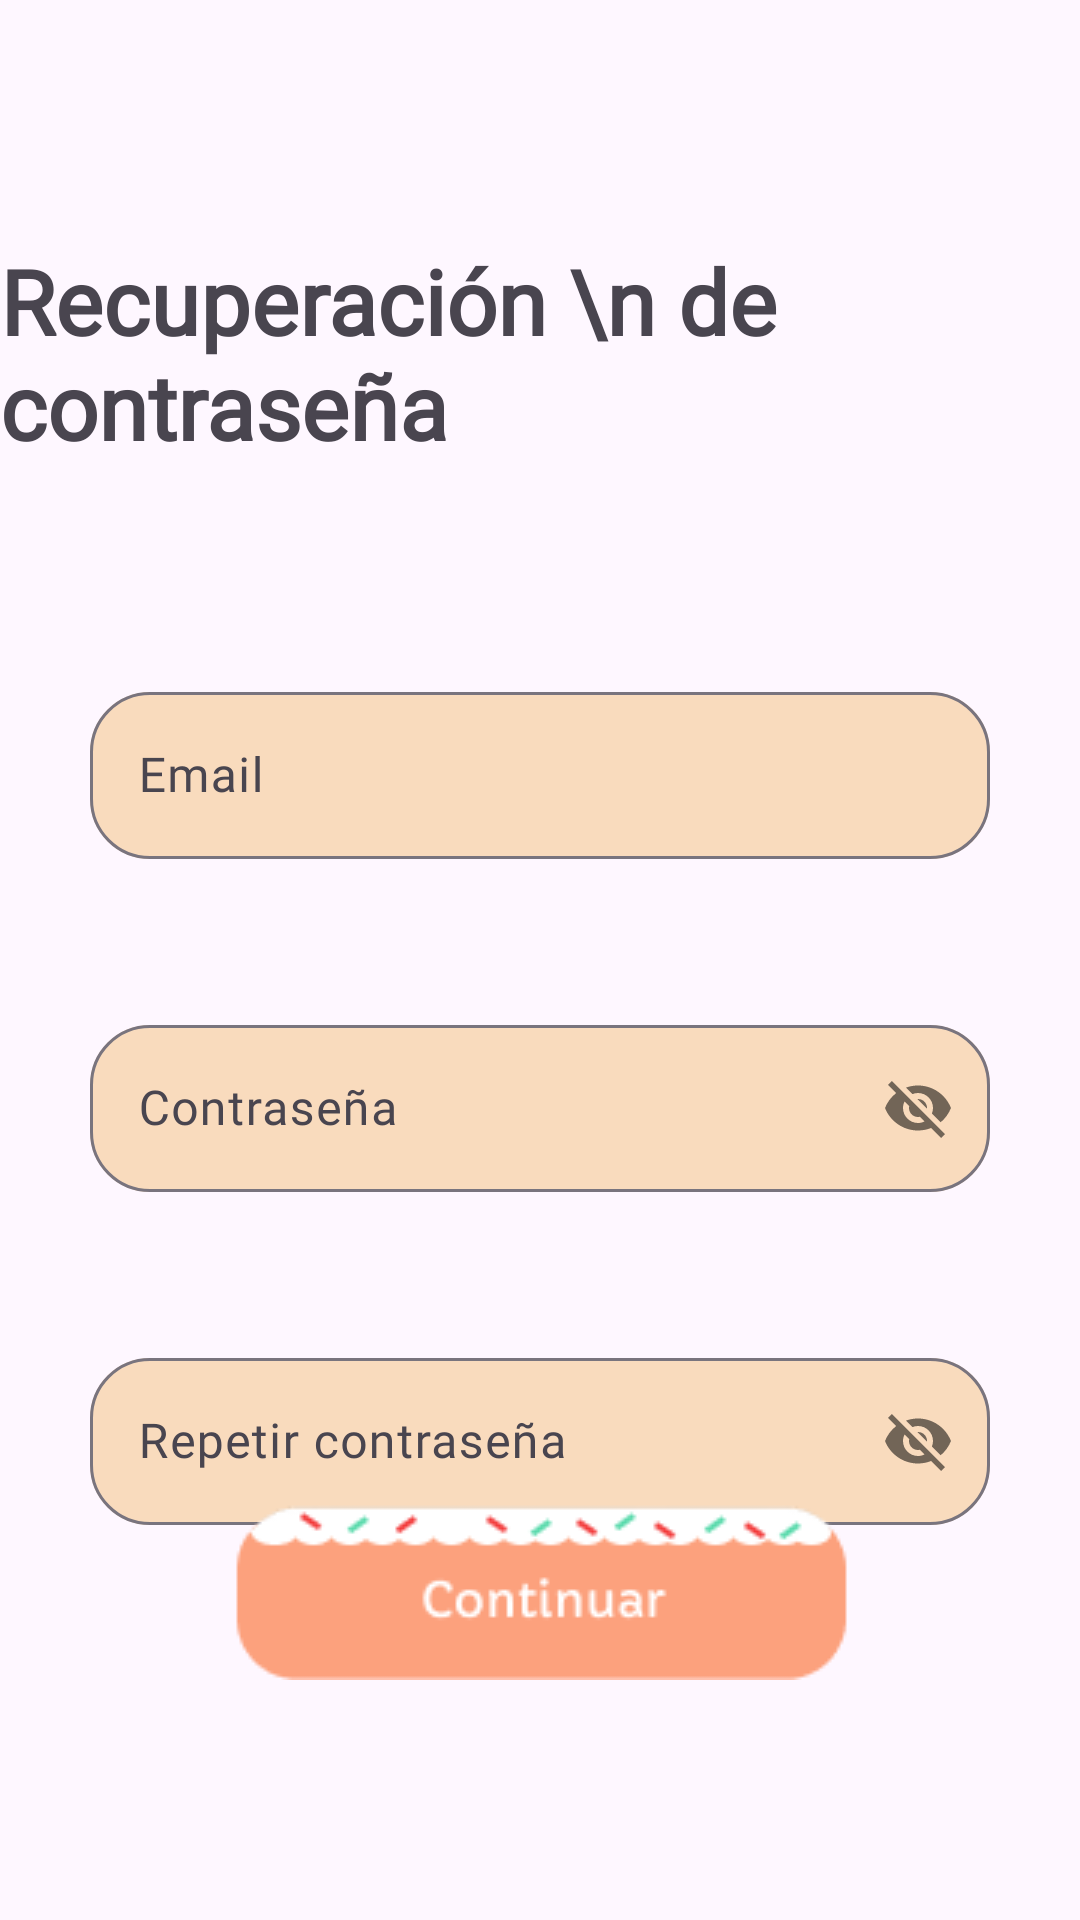

Here is an Android app screen rendered from its layout file. Give the layout XML and the strings, colors and styles it references.
<!-- AndroidManifest.xml: application theme Theme.Bookie -->
<!-- res/layout/recuperar_contrasenia.xml -->
<?xml version="1.0" encoding="utf-8"?>
<androidx.constraintlayout.widget.ConstraintLayout xmlns:android="http://schemas.android.com/apk/res/android"
    xmlns:tools="http://schemas.android.com/tools"
    xmlns:app="http://schemas.android.com/apk/res-auto"
    android:layout_width="match_parent"
    android:layout_height="match_parent">

    <TextView
        android:id="@+id/textView"
        android:fontFamily="@font/capriola"
        android:layout_width="wrap_content"
        android:layout_height="wrap_content"
        android:layout_marginTop="80dp"
        android:text="Recuperación \n de contraseña"
        android:textSize="30sp"
        android:textStyle="bold"
        app:layout_constraintEnd_toEndOf="parent"
        app:layout_constraintStart_toStartOf="parent"
        app:layout_constraintTop_toTopOf="parent" />

    <com.google.android.material.textfield.TextInputLayout
        android:id="@+id/it_email"
        android:layout_width="0dp"
        app:boxBackgroundColor="#F9DBBD"
        android:layout_height="wrap_content"
        android:layout_marginStart="30dp"
        android:layout_marginTop="70dp"
        android:layout_marginEnd="30dp"
        app:boxCornerRadiusBottomEnd="20dp"
        app:boxCornerRadiusBottomStart="20dp"
        app:boxCornerRadiusTopEnd="20dp"
        app:boxCornerRadiusTopStart="20dp"
        app:layout_constraintEnd_toEndOf="parent"
        app:layout_constraintStart_toStartOf="parent"
        app:layout_constraintTop_toBottomOf="@+id/textView">

        <com.google.android.material.textfield.TextInputEditText
            android:id="@+id/et_email"
            android:fontFamily="@font/capriola"
            android:layout_width="match_parent"
            android:layout_height="wrap_content"
            android:hint="Email" />
    </com.google.android.material.textfield.TextInputLayout>

    <com.google.android.material.textfield.TextInputLayout
        android:id="@+id/it_contrasenia"
        app:boxBackgroundColor="#F9DBBD"
        android:layout_width="match_parent"
        android:layout_height="wrap_content"
        android:layout_marginStart="30dp"
        android:layout_marginTop="50dp"
        android:layout_marginEnd="30dp"
        app:boxCornerRadiusBottomEnd="20dp"
        app:boxCornerRadiusBottomStart="20dp"
        app:boxCornerRadiusTopEnd="20dp"
        app:boxCornerRadiusTopStart="20dp"
        app:passwordToggleEnabled="true"
        app:layout_constraintEnd_toEndOf="parent"
        app:layout_constraintStart_toStartOf="parent"
        app:layout_constraintTop_toBottomOf="@+id/it_email">

        <com.google.android.material.textfield.TextInputEditText
            android:id="@+id/et_contrasenia"
            android:fontFamily="@font/capriola"
            android:layout_width="match_parent"
            android:layout_height="wrap_content"
            android:hint="Contraseña" />
    </com.google.android.material.textfield.TextInputLayout>

    <com.google.android.material.textfield.TextInputLayout
        android:id="@+id/it_repetir_contra"
        app:boxBackgroundColor="#F9DBBD"
        android:layout_width="match_parent"
        android:layout_height="wrap_content"
        android:layout_marginStart="30dp"
        android:layout_marginTop="50dp"
        android:layout_marginEnd="30dp"
        app:boxCornerRadiusBottomEnd="20dp"
        app:boxCornerRadiusBottomStart="20dp"
        app:boxCornerRadiusTopEnd="20dp"
        app:boxCornerRadiusTopStart="20dp"
        app:passwordToggleEnabled="true"
        app:layout_constraintEnd_toEndOf="parent"
        app:layout_constraintStart_toStartOf="parent"
        app:layout_constraintTop_toBottomOf="@+id/it_contrasenia">

        <com.google.android.material.textfield.TextInputEditText
            android:id="@+id/et_repetir_contra"
            android:fontFamily="@font/capriola"
            android:layout_width="match_parent"
            android:layout_height="wrap_content"
            android:hint="Repetir contraseña" />
    </com.google.android.material.textfield.TextInputLayout>

    <ImageView
        android:id="@+id/imageView"
        android:layout_width="0dp"
        android:layout_height="wrap_content"
        android:layout_marginStart="50dp"
        android:layout_marginEnd="50dp"
        android:layout_marginBottom="80dp"
        app:layout_constraintBottom_toBottomOf="parent"
        app:layout_constraintEnd_toEndOf="parent"
        app:layout_constraintStart_toStartOf="parent"
        app:srcCompat="@drawable/btn_continuar" />

</androidx.constraintlayout.widget.ConstraintLayout>
<!-- resources referenced by this layout -->
<resources>
  <!-- drawable btn_continuar: png bitmap (drawable, 3254 bytes) -->
  <style name="Theme.Bookie" parent="Base.Theme.Bookie" />
  <style name="Base.Theme.Bookie" parent="Theme.Material3.DayNight.NoActionBar">
          
          
      </style>
</resources>
